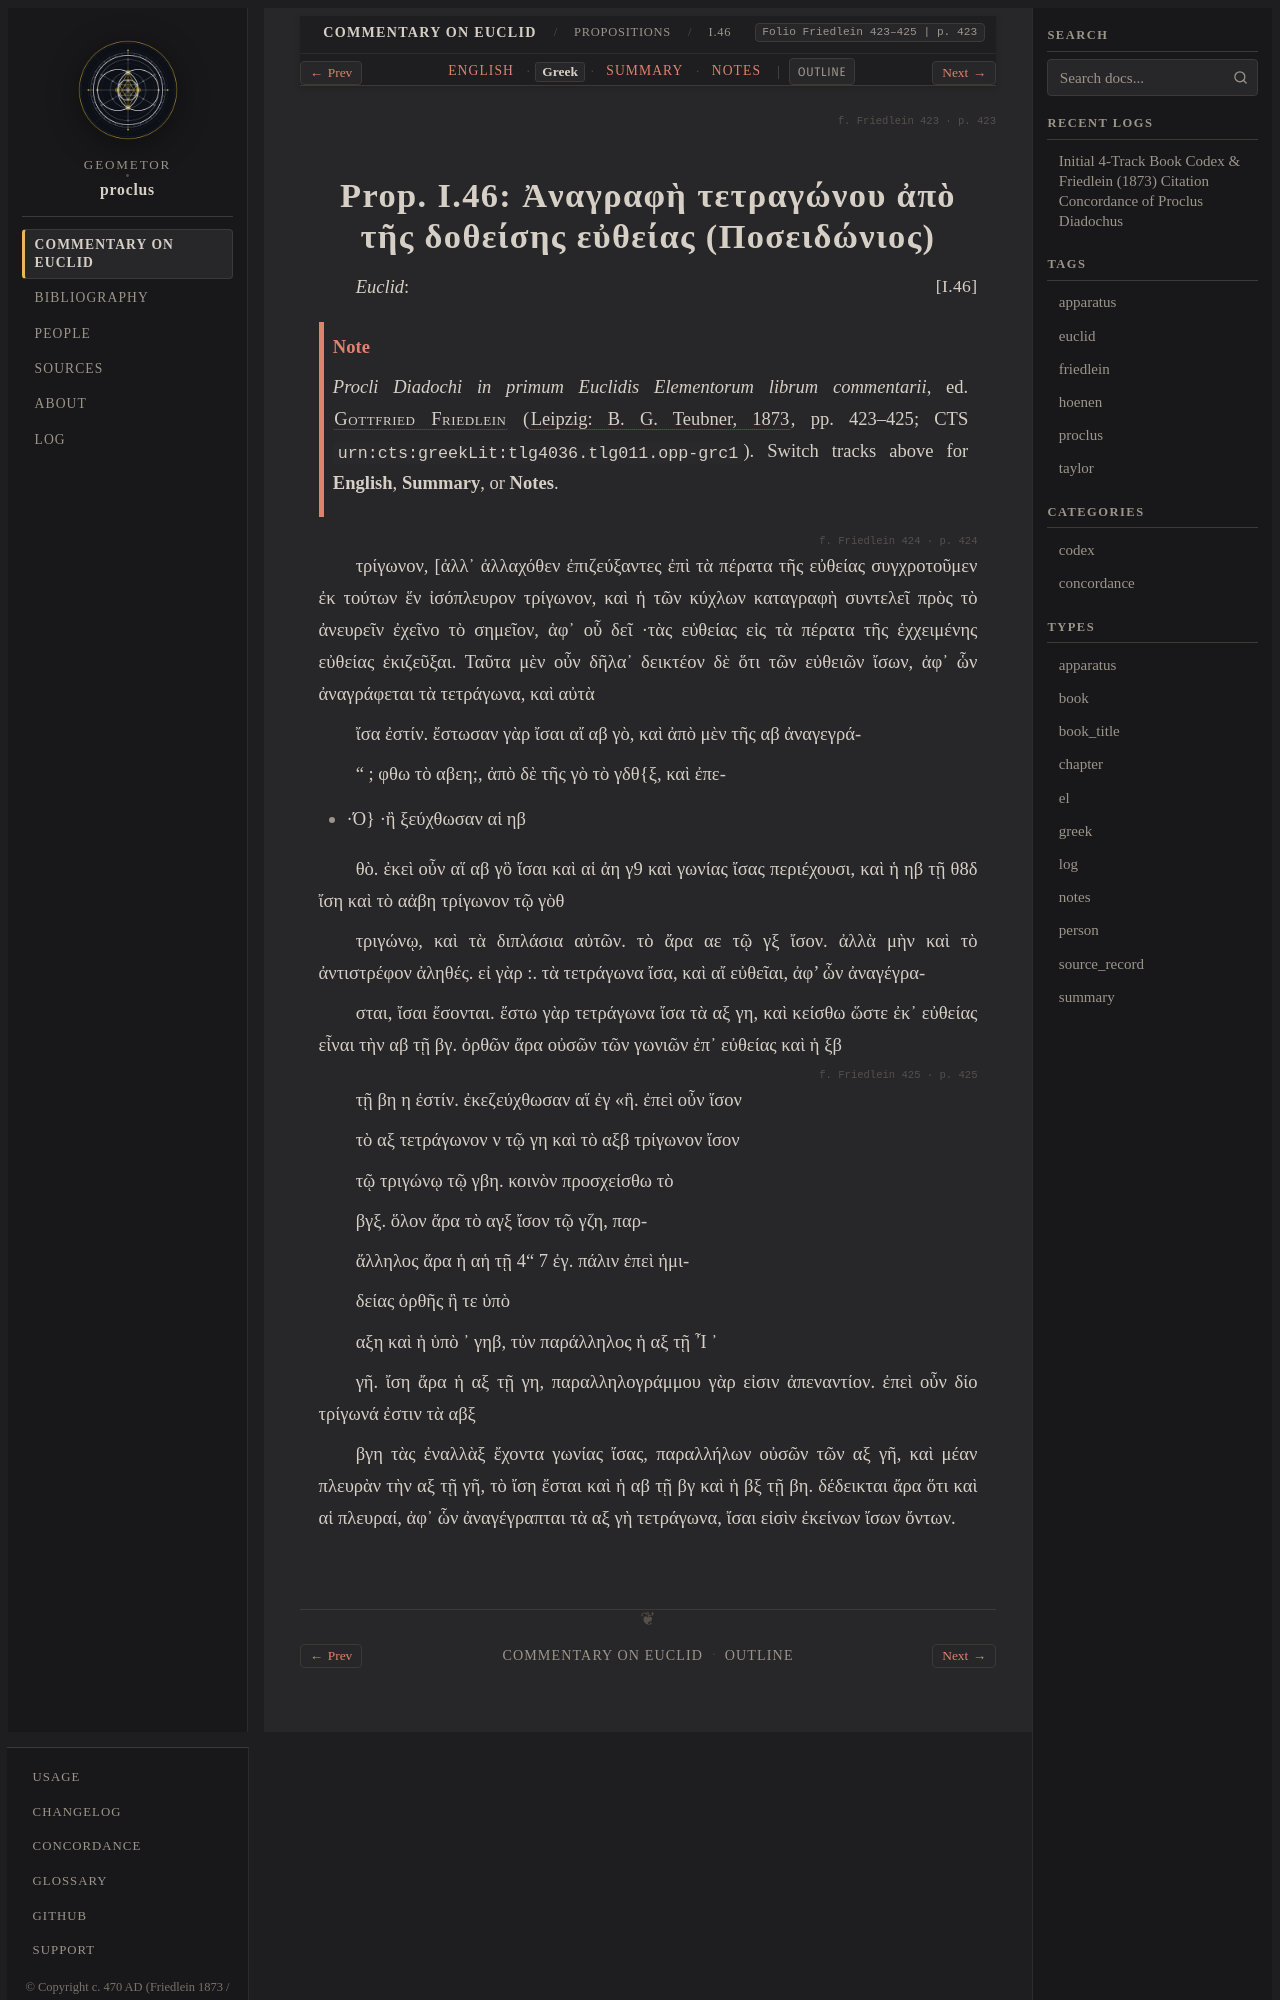

repository: geometor/proclus · page: in_euclidem/propositions/46/greek.html · generator: sphinx

:order: 46
:layout: book
:canonical_id: I.46
:breadcrumb_title: I.46
:folio: Friedlein 423–425
:book: Book I: Propositions
:type: greek
:tracks: English: index | Greek: greek | Summary: summary | Notes: notes

.. folio:: Friedlein 423
   :page: 423

.. _sec-prop-46-el:
